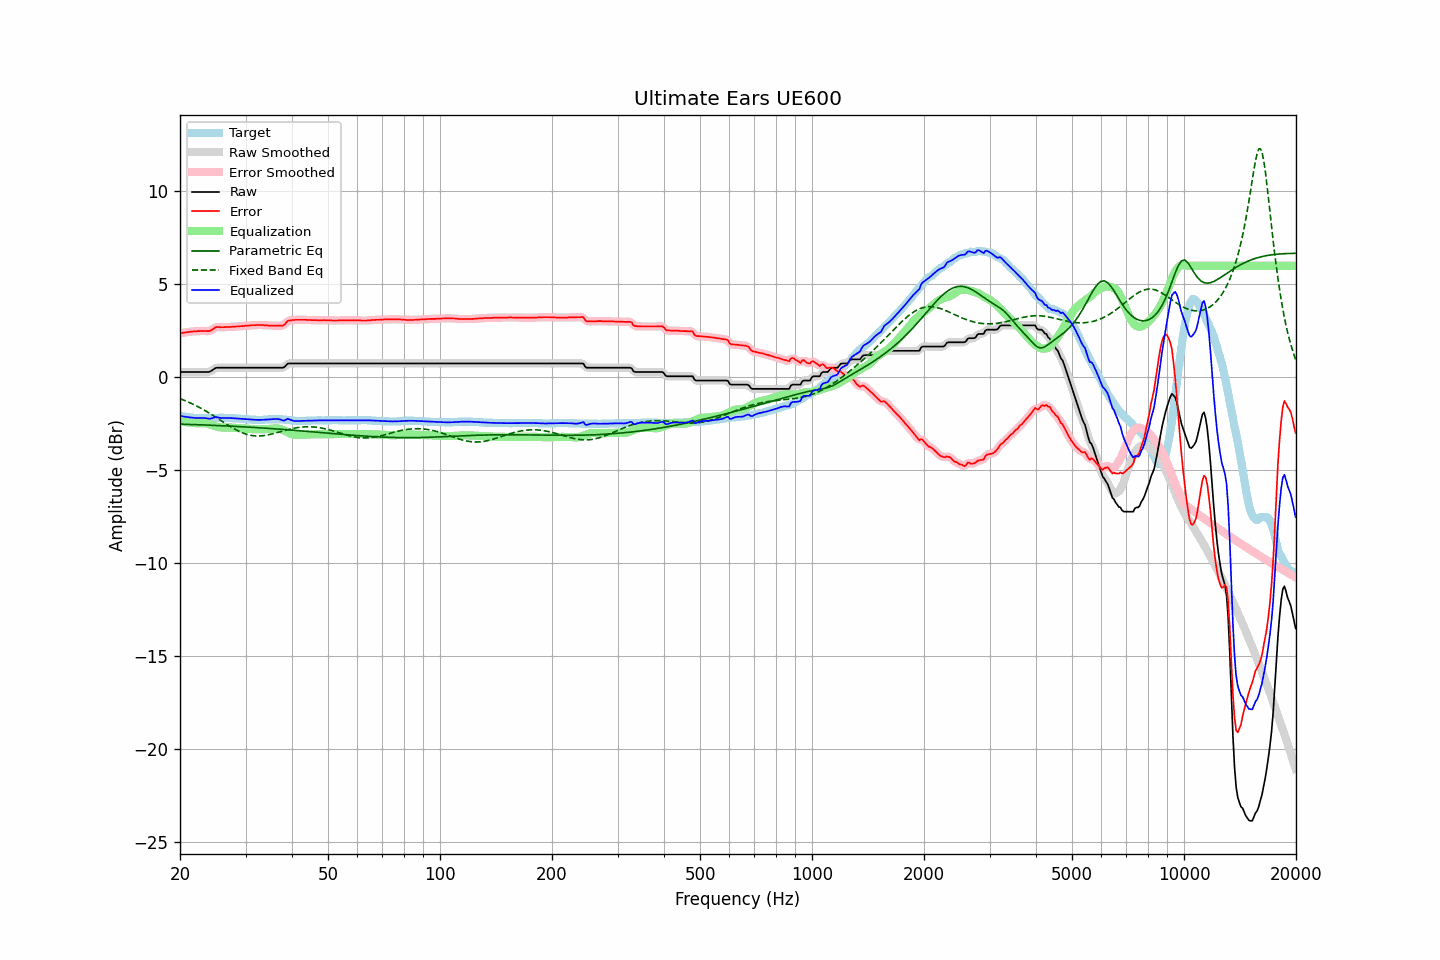

The file beside this chart, header and first rows:
frequency, raw, error, smoothed, error_smoothed, equalization, parametric_eq, fixed_band_eq, equalized_raw, equalized_smoothed, target
20.00, 0.28, 2.36, 0.28, 2.36, -2.36, -2.53, -1.15, -2.08, -2.08, -2.08
20.20, 0.28, 2.38, 0.28, 2.38, -2.38, -2.53, -1.19, -2.10, -2.10, -2.10
20.40, 0.28, 2.39, 0.28, 2.39, -2.39, -2.53, -1.22, -2.11, -2.11, -2.11
20.61, 0.28, 2.40, 0.28, 2.41, -2.41, -2.53, -1.26, -2.13, -2.13, -2.12
20.81, 0.28, 2.42, 0.28, 2.42, -2.42, -2.54, -1.29, -2.14, -2.14, -2.14
21.02, 0.28, 2.43, 0.28, 2.43, -2.43, -2.54, -1.33, -2.15, -2.15, -2.15
21.23, 0.28, 2.44, 0.28, 2.44, -2.44, -2.54, -1.37, -2.16, -2.16, -2.16
21.44, 0.28, 2.45, 0.28, 2.45, -2.45, -2.55, -1.41, -2.17, -2.17, -2.17
21.66, 0.28, 2.46, 0.28, 2.46, -2.46, -2.55, -1.45, -2.18, -2.18, -2.18
21.87, 0.28, 2.47, 0.28, 2.47, -2.47, -2.55, -1.49, -2.19, -2.19, -2.19
22.09, 0.28, 2.47, 0.28, 2.47, -2.47, -2.55, -1.53, -2.19, -2.19, -2.19
22.31, 0.28, 2.48, 0.28, 2.48, -2.48, -2.56, -1.58, -2.20, -2.20, -2.20
22.54, 0.28, 2.48, 0.28, 2.48, -2.48, -2.56, -1.62, -2.20, -2.20, -2.20
22.76, 0.28, 2.49, 0.28, 2.49, -2.48, -2.56, -1.67, -2.20, -2.20, -2.21
22.99, 0.28, 2.48, 0.28, 2.49, -2.48, -2.57, -1.72, -2.20, -2.20, -2.20
23.22, 0.28, 2.49, 0.28, 2.49, -2.48, -2.57, -1.77, -2.20, -2.20, -2.21
23.45, 0.28, 2.49, 0.28, 2.48, -2.48, -2.57, -1.82, -2.20, -2.21, -2.21
23.69, 0.28, 2.48, 0.28, 2.48, -2.50, -2.58, -1.87, -2.22, -2.22, -2.20
23.92, 0.28, 2.48, 0.29, 2.49, -2.52, -2.58, -1.92, -2.24, -2.23, -2.20
24.16, 0.32, 2.51, 0.32, 2.51, -2.55, -2.58, -1.98, -2.23, -2.23, -2.19
24.40, 0.37, 2.56, 0.37, 2.56, -2.58, -2.59, -2.03, -2.21, -2.20, -2.19
24.65, 0.43, 2.62, 0.43, 2.62, -2.61, -2.59, -2.08, -2.18, -2.17, -2.19
24.89, 0.49, 2.68, 0.48, 2.67, -2.64, -2.60, -2.14, -2.15, -2.16, -2.19
25.14, 0.51, 2.70, 0.51, 2.70, -2.66, -2.60, -2.19, -2.15, -2.16, -2.19
25.39, 0.51, 2.70, 0.52, 2.70, -2.68, -2.60, -2.25, -2.17, -2.17, -2.19
25.65, 0.51, 2.69, 0.51, 2.70, -2.70, -2.61, -2.31, -2.19, -2.19, -2.18
25.91, 0.51, 2.69, 0.51, 2.69, -2.71, -2.61, -2.36, -2.19, -2.19, -2.18
26.16, 0.51, 2.69, 0.51, 2.69, -2.71, -2.61, -2.42, -2.19, -2.19, -2.18
26.43, 0.51, 2.70, 0.51, 2.70, -2.70, -2.62, -2.48, -2.19, -2.19, -2.19
26.69, 0.51, 2.70, 0.51, 2.70, -2.70, -2.62, -2.53, -2.19, -2.19, -2.19
26.96, 0.51, 2.70, 0.51, 2.70, -2.70, -2.63, -2.59, -2.19, -2.19, -2.19
27.23, 0.51, 2.70, 0.51, 2.71, -2.71, -2.63, -2.64, -2.20, -2.20, -2.19
27.50, 0.51, 2.71, 0.51, 2.71, -2.71, -2.64, -2.69, -2.20, -2.20, -2.20
27.77, 0.51, 2.72, 0.51, 2.72, -2.72, -2.64, -2.74, -2.21, -2.21, -2.21
28.05, 0.51, 2.72, 0.51, 2.72, -2.72, -2.64, -2.79, -2.21, -2.21, -2.21
28.33, 0.51, 2.73, 0.51, 2.73, -2.73, -2.65, -2.84, -2.22, -2.22, -2.22
28.62, 0.51, 2.73, 0.51, 2.73, -2.73, -2.65, -2.88, -2.22, -2.22, -2.22
28.90, 0.51, 2.74, 0.51, 2.74, -2.74, -2.66, -2.92, -2.23, -2.23, -2.23
29.19, 0.51, 2.75, 0.51, 2.75, -2.75, -2.66, -2.96, -2.24, -2.24, -2.24
29.48, 0.51, 2.75, 0.51, 2.76, -2.75, -2.67, -3.00, -2.24, -2.24, -2.24
29.78, 0.51, 2.76, 0.51, 2.76, -2.76, -2.67, -3.03, -2.25, -2.25, -2.25
30.08, 0.51, 2.77, 0.51, 2.77, -2.77, -2.68, -3.06, -2.26, -2.26, -2.26
30.38, 0.51, 2.77, 0.51, 2.77, -2.78, -2.68, -3.09, -2.27, -2.27, -2.26
30.68, 0.51, 2.78, 0.51, 2.78, -2.78, -2.69, -3.11, -2.27, -2.27, -2.27
30.99, 0.51, 2.79, 0.51, 2.79, -2.79, -2.69, -3.13, -2.28, -2.28, -2.28
31.30, 0.51, 2.80, 0.51, 2.80, -2.80, -2.70, -3.14, -2.29, -2.29, -2.29
31.61, 0.51, 2.80, 0.51, 2.80, -2.80, -2.70, -3.15, -2.29, -2.29, -2.29
31.93, 0.51, 2.80, 0.51, 2.81, -2.81, -2.71, -3.16, -2.30, -2.30, -2.29
32.24, 0.51, 2.81, 0.51, 2.81, -2.81, -2.71, -3.17, -2.30, -2.30, -2.30
32.57, 0.51, 2.81, 0.51, 2.81, -2.81, -2.72, -3.16, -2.30, -2.30, -2.30
32.89, 0.51, 2.81, 0.51, 2.81, -2.81, -2.73, -3.16, -2.30, -2.30, -2.30
33.22, 0.51, 2.81, 0.51, 2.81, -2.81, -2.73, -3.15, -2.29, -2.29, -2.30
33.55, 0.51, 2.80, 0.51, 2.80, -2.80, -2.74, -3.15, -2.29, -2.29, -2.29
33.89, 0.51, 2.79, 0.51, 2.79, -2.80, -2.74, -3.13, -2.29, -2.29, -2.28
34.23, 0.51, 2.79, 0.51, 2.79, -2.79, -2.75, -3.12, -2.28, -2.28, -2.28
34.57, 0.51, 2.78, 0.51, 2.78, -2.79, -2.75, -3.10, -2.27, -2.27, -2.27
34.92, 0.51, 2.78, 0.51, 2.78, -2.78, -2.76, -3.08, -2.27, -2.27, -2.27
35.27, 0.51, 2.77, 0.51, 2.77, -2.77, -2.77, -3.06, -2.26, -2.26, -2.26
35.62, 0.51, 2.77, 0.51, 2.77, -2.77, -2.77, -3.04, -2.26, -2.26, -2.26
35.97, 0.51, 2.77, 0.51, 2.77, -2.76, -2.78, -3.01, -2.25, -2.25, -2.26
... 635 more rows
